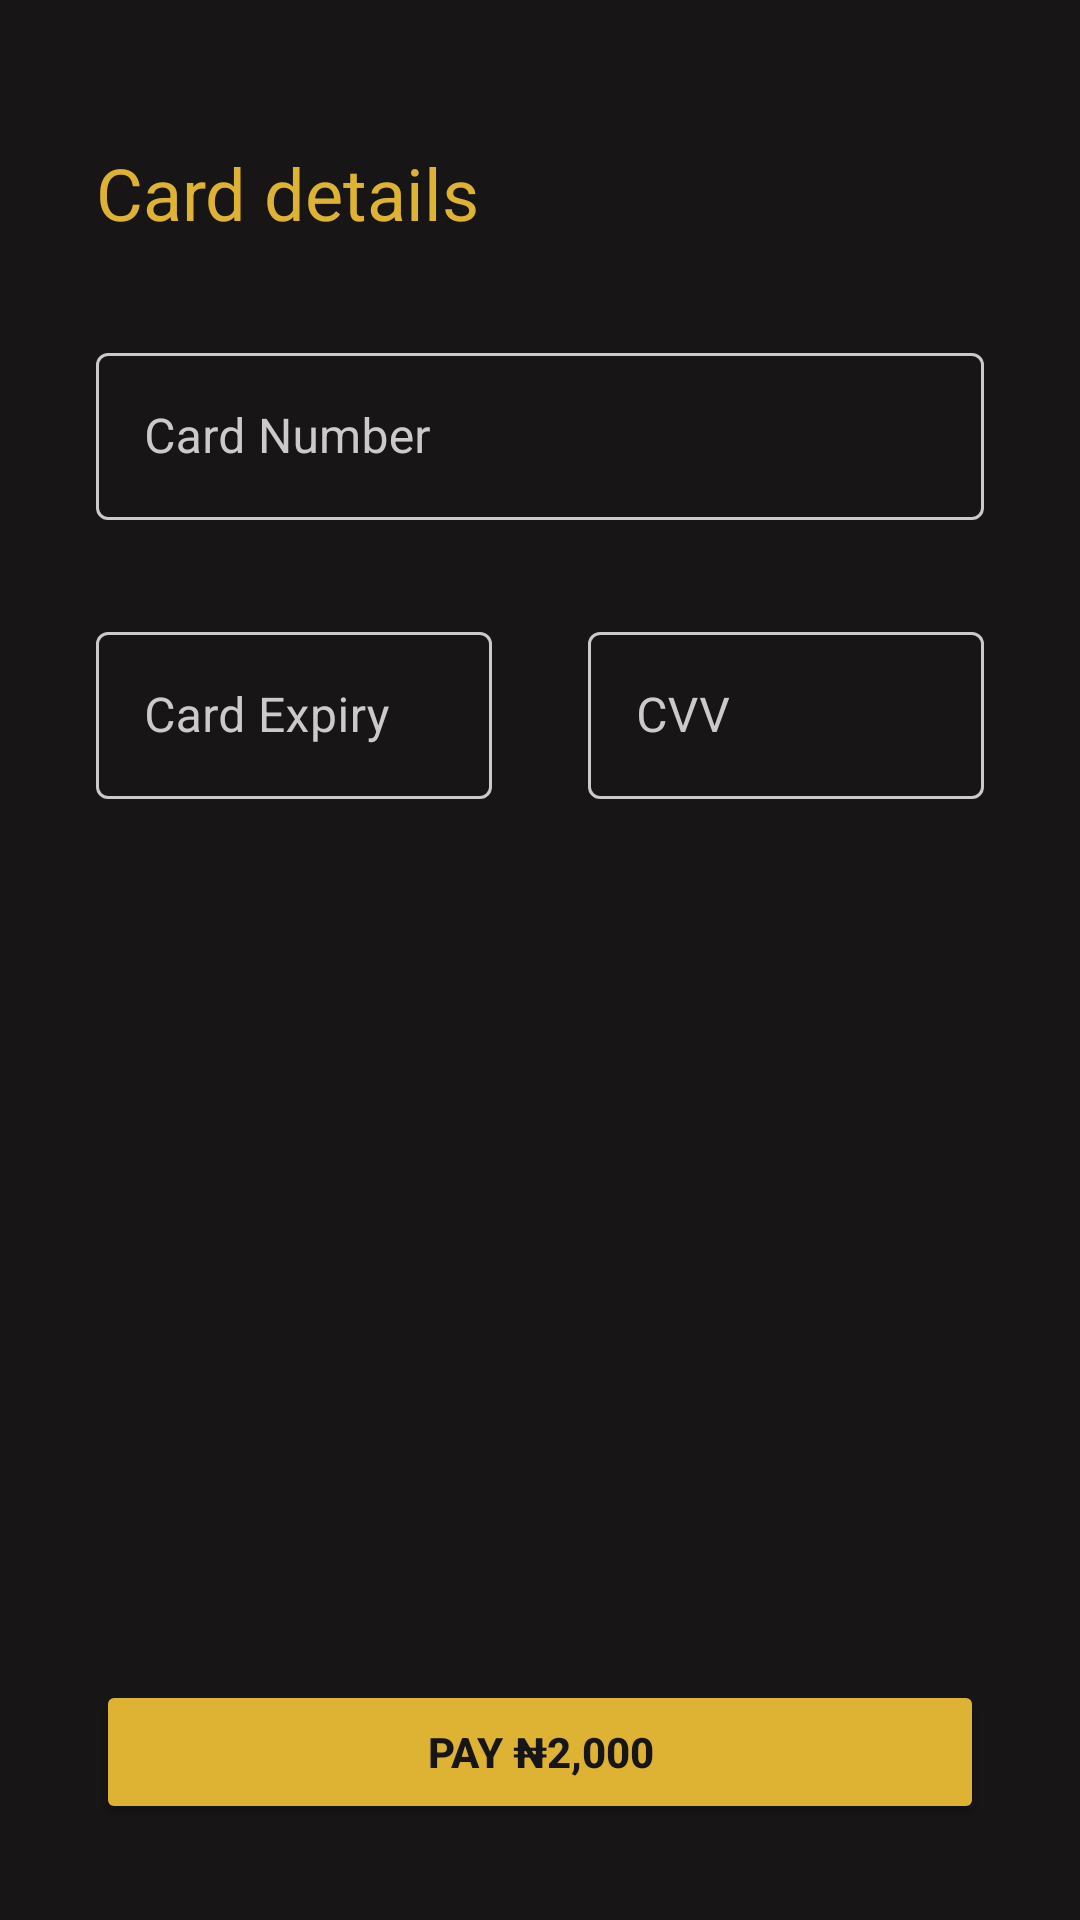

This screen was rendered from an Android layout file. Write that file and the resources it references.
<!-- AndroidManifest.xml: application theme Theme.PaymentGatewayPaystackIntegration -->
<!-- res/layout/activity_checkout.xml -->
<?xml version="1.0" encoding="utf-8"?>
<androidx.constraintlayout.widget.ConstraintLayout xmlns:android="http://schemas.android.com/apk/res/android"
    xmlns:app="http://schemas.android.com/apk/res-auto"
    xmlns:tools="http://schemas.android.com/tools"
    android:layout_width="match_parent"
    android:layout_height="match_parent"
    android:background="@color/cod_gray_900"
    android:padding="@dimen/dimen_16"
    tools:context=".CheckoutActivity">

    <TextView
        android:id="@+id/tv_payment_prompt"
        android:layout_width="match_parent"
        android:layout_height="wrap_content"
        app:layout_constraintTop_toTopOf="parent"
        app:layout_constraintLeft_toLeftOf="parent"
        app:layout_constraintRight_toRightOf="parent"
        android:layout_marginTop="@dimen/dimen_32"
        android:layout_marginStart="@dimen/dimen_16"
        android:layout_marginEnd="@dimen/dimen_16"
        android:text="@string/payment_prompt"
        android:textSize="@dimen/text_24"
        android:textColor="@color/azac_500" />

    <com.google.android.material.textfield.TextInputLayout
        android:id="@+id/til_card_number"
        android:layout_width="match_parent"
        android:layout_height="wrap_content"
        android:layout_marginStart="@dimen/dimen_16"
        android:layout_marginTop="@dimen/dimen_32"
        android:layout_marginEnd="@dimen/dimen_16"
        android:hint="@string/card_number"
        android:textColorHint="@color/silver_400"
        app:layout_constraintEnd_toEndOf="parent"
        app:layout_constraintStart_toStartOf="parent"
        app:layout_constraintTop_toBottomOf="@id/tv_payment_prompt"
        app:hintTextColor="@color/silver_400"
        app:boxStrokeColor="@color/azac_500"
        style="@style/Widget.MaterialComponents.TextInputLayout.OutlinedBox">

        <com.google.android.material.textfield.TextInputEditText
            android:layout_width="match_parent"
            android:layout_height="match_parent"
            android:inputType="text"
            android:textColor="@color/white">

        </com.google.android.material.textfield.TextInputEditText>

    </com.google.android.material.textfield.TextInputLayout>

    <com.google.android.material.textfield.TextInputLayout
        android:id="@+id/til_card_expiry"
        android:layout_width="0dp"
        android:layout_height="wrap_content"
        android:layout_marginStart="@dimen/dimen_16"
        android:layout_marginTop="@dimen/dimen_32"
        android:layout_marginEnd="@dimen/dimen_16"
        android:hint="@string/card_expiry"
        android:textColorHint="@color/silver_400"
        app:layout_constraintTop_toBottomOf="@id/til_card_number"
        app:layout_constraintLeft_toLeftOf="parent"
        app:layout_constraintRight_toLeftOf="@id/til_card_cvv"
        app:boxStrokeColor="@color/azac_500"
        app:hintTextColor="@color/silver_400"
        style="@style/Widget.MaterialComponents.TextInputLayout.OutlinedBox">

        <com.google.android.material.textfield.TextInputEditText
            android:layout_width="match_parent"
            android:layout_height="match_parent"
            android:inputType="text"
            android:textColor="@color/white">

        </com.google.android.material.textfield.TextInputEditText>

    </com.google.android.material.textfield.TextInputLayout>

    <com.google.android.material.textfield.TextInputLayout
        android:id="@+id/til_card_cvv"
        android:layout_width="0dp"
        android:layout_height="wrap_content"
        android:layout_marginStart="@dimen/dimen_16"
        android:layout_marginTop="@dimen/dimen_32"
        android:layout_marginEnd="@dimen/dimen_16"
        android:textColorHint="@color/silver_400"
        app:layout_constraintTop_toBottomOf="@id/til_card_number"
        app:layout_constraintRight_toRightOf="parent"
        app:layout_constraintLeft_toRightOf="@id/til_card_expiry"
        app:boxStrokeColor="@color/azac_500"
        app:hintTextColor="@color/silver_400"
        style="@style/Widget.MaterialComponents.TextInputLayout.OutlinedBox">

        <com.google.android.material.textfield.TextInputEditText
            android:layout_width="match_parent"
            android:layout_height="match_parent"
            android:inputType="text"
            android:hint="@string/card_cvv"
            android:textColor="@color/white">

        </com.google.android.material.textfield.TextInputEditText>

    </com.google.android.material.textfield.TextInputLayout>

    <Button
        android:id="@+id/btn_make_payment"
        android:layout_width="match_parent"
        android:layout_height="wrap_content"
        android:layout_marginStart="@dimen/dimen_16"
        android:layout_marginEnd="@dimen/dimen_16"
        android:layout_marginBottom="@dimen/dimen_16"
        android:backgroundTint="@color/azac_500"
        android:textColor="@color/cod_gray_900"
        android:text="@string/bag_price"
        android:textStyle="bold"
        app:layout_constraintBottom_toBottomOf="parent"
        app:layout_constraintLeft_toLeftOf="parent"
        app:layout_constraintRight_toRightOf="parent" />


</androidx.constraintlayout.widget.ConstraintLayout>
<!-- resources referenced by this layout -->
<resources>
  <color name="azac_500">#DEB334</color>
  <color name="cod_gray_900">#171516</color>
  <color name="silver_400">#CBC9C9</color>
  <color name="white">#FFFFFFFF</color>
  <dimen name="dimen_16">16dp</dimen>
  <dimen name="dimen_32">32dp</dimen>
  <dimen name="text_24">24sp</dimen>
  <string name="bag_price">Pay ₦2,000</string>
  <string name="card_cvv">CVV</string>
  <string name="card_expiry">Card Expiry</string>
  <string name="card_number">Card Number</string>
  <string name="payment_prompt">Card details</string>
  <style name="Theme.PaymentGatewayPaystackIntegration" parent="Theme.MaterialComponents.DayNight.NoActionBar">
          
          <item name="colorPrimary">@color/purple_500</item>
          <item name="colorPrimaryVariant">@color/purple_700</item>
          <item name="colorOnPrimary">@color/white</item>
          
          <item name="colorSecondary">@color/teal_200</item>
          <item name="colorSecondaryVariant">@color/teal_700</item>
          <item name="colorOnSecondary">@color/black</item>
          
          <item name="android:statusBarColor" tools:targetApi="l">?attr/colorPrimaryVariant</item>
          
      </style>
  <color name="purple_500">#FF6200EE</color>
  <color name="purple_700">#FF3700B3</color>
  <color name="teal_200">#FF03DAC5</color>
  <color name="teal_700">#FF018786</color>
  <color name="black">#FF000000</color>
</resources>
